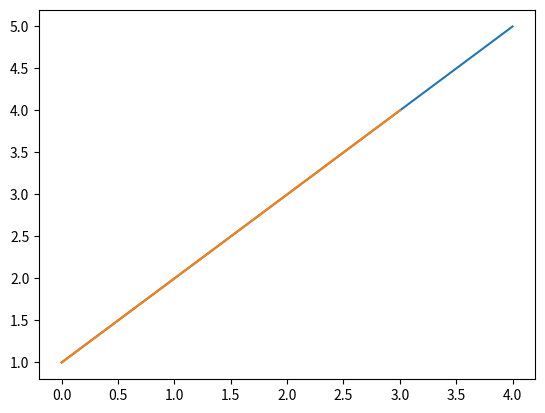

The script that saved this image: (Note: this script raises an exception after producing the figure.)
import matplotlib.pyplot as plt
import numpy as np

plt.isinteractive()
False

plt.plot([1,2,3,4,5])

plt.show()

plt.ion()
plt.plot([1,2,3,4])

plt.ishold()
True

plt.plot(np.random.rand(10))
plt.plot(np.random.rand(10))
plt.show()

plt.figure('scatter')
plt.figure('plot')
a = np.random.rand(100)
b = np.random.rand(100)
plt.figure('scatter')
plt.scatter(a,b)
plt.figure('plot')
plt.plot(a,b)
